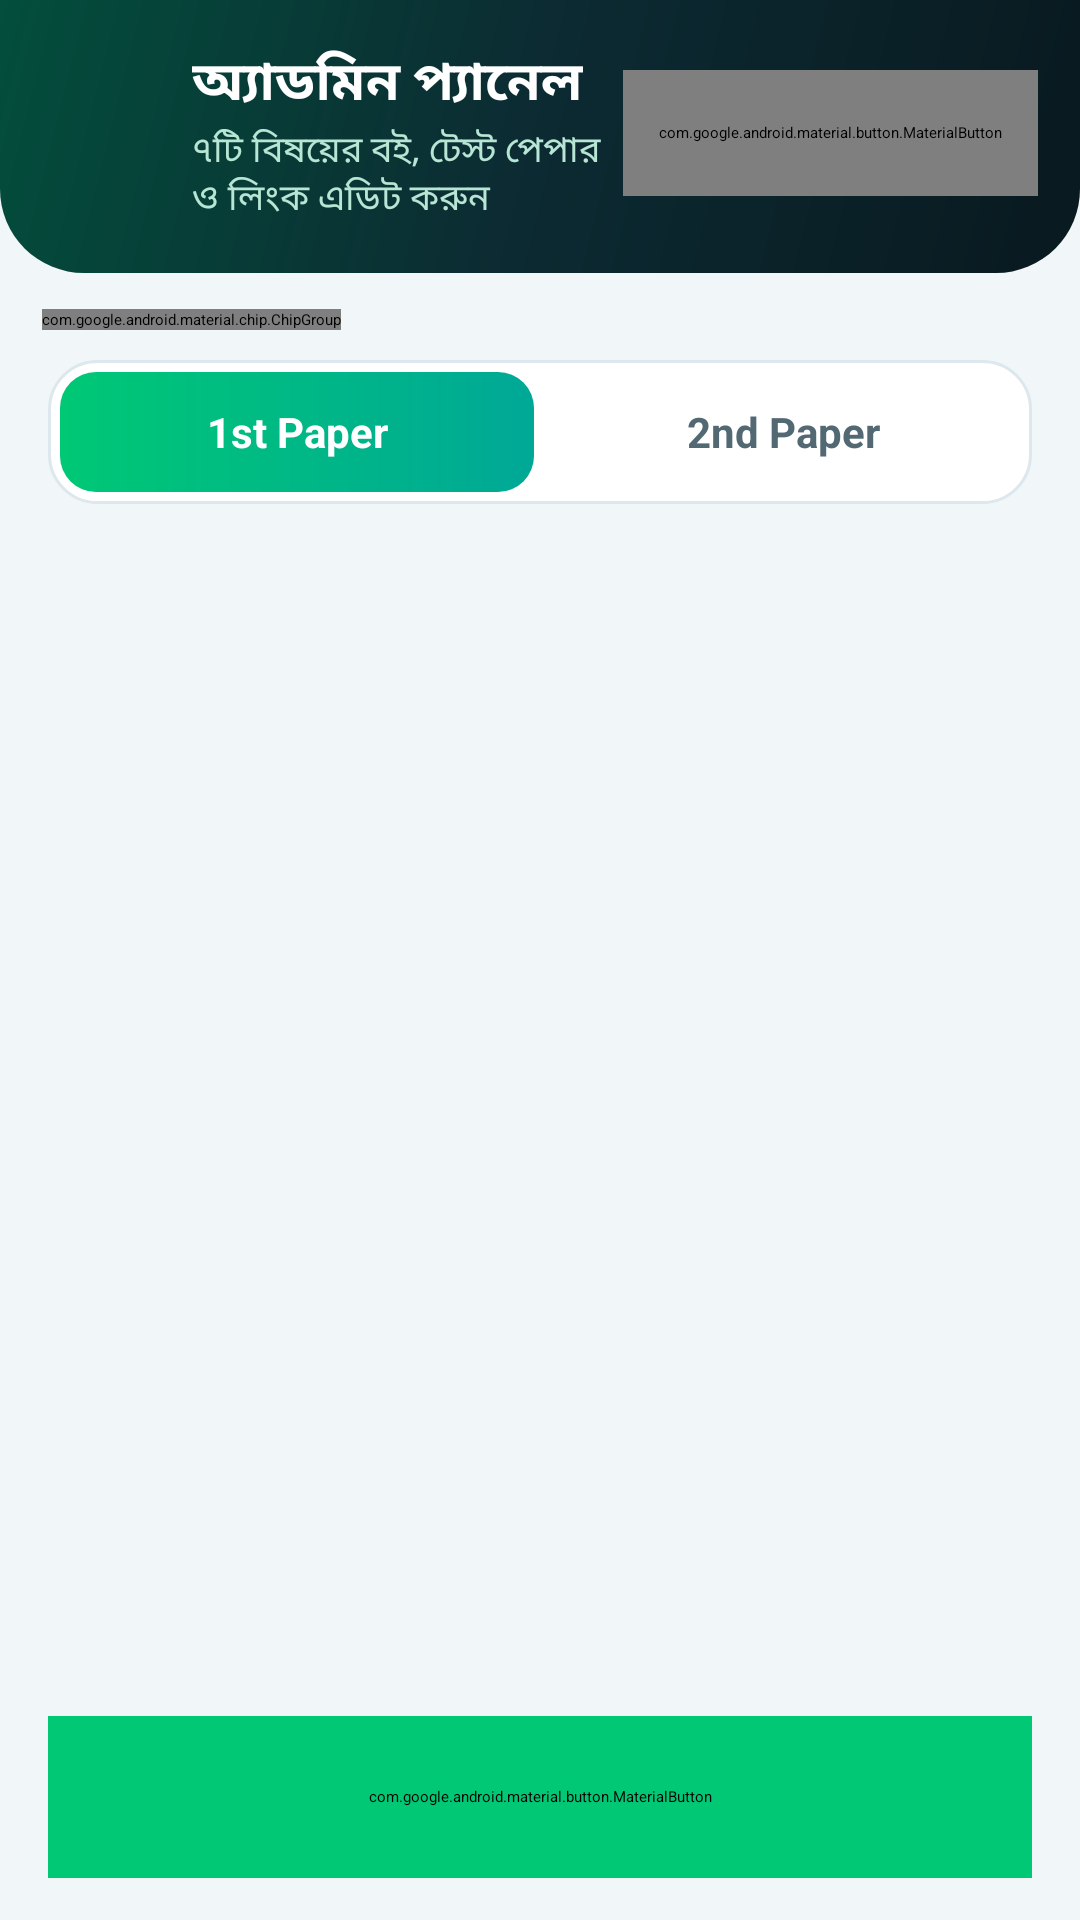

This screen was rendered from an Android layout file. Write that file and the resources it references.
<!-- AndroidManifest.xml: activity theme Theme.HSCGuide -->
<!-- res/layout/activity_admin_panel.xml -->
<?xml version="1.0" encoding="utf-8"?>
<androidx.constraintlayout.widget.ConstraintLayout xmlns:android="http://schemas.android.com/apk/res/android"
    xmlns:app="http://schemas.android.com/apk/res-auto"
    android:id="@+id/rootAdminPanel"
    android:layout_width="match_parent"
    android:layout_height="match_parent"
    android:background="@color/surface_frost">

    
    <LinearLayout
        android:id="@+id/adminHeader"
        android:layout_width="0dp"
        android:layout_height="wrap_content"
        android:background="@drawable/bg_cyber_header"
        android:gravity="center_vertical"
        android:orientation="horizontal"
        android:paddingStart="10dp"
        android:paddingTop="14dp"
        android:paddingEnd="14dp"
        android:paddingBottom="16dp"
        app:layout_constraintEnd_toEndOf="parent"
        app:layout_constraintStart_toStartOf="parent"
        app:layout_constraintTop_toTopOf="parent">

        <ImageButton
            android:id="@+id/btnAdminBack"
            android:layout_width="48dp"
            android:layout_height="48dp"
            android:background="?attr/selectableItemBackgroundBorderless"
            android:contentDescription="@string/cd_back"
            android:padding="12dp"
            android:src="@drawable/ic_back_arrow" />

        <LinearLayout
            android:layout_width="0dp"
            android:layout_height="wrap_content"
            android:layout_marginStart="6dp"
            android:layout_weight="1"
            android:orientation="vertical">

            <TextView
                android:layout_width="wrap_content"
                android:layout_height="wrap_content"
                android:text="@string/admin_panel_title"
                android:textColor="@color/white"
                android:textSize="18sp"
                android:textStyle="bold" />

            <TextView
                android:layout_width="wrap_content"
                android:layout_height="wrap_content"
                android:text="৭টি বিষয়ের বই, টেস্ট পেপার ও লিংক এডিট করুন"
                android:textColor="#B8E6D4"
                android:textSize="12sp" />
        </LinearLayout>

        <com.google.android.material.button.MaterialButton
            android:id="@+id/btnAdminReset"
            style="@style/Widget.Material3.Button.TextButton"
            android:layout_width="wrap_content"
            android:layout_height="42dp"
            android:text="@string/admin_reset_default"
            android:textColor="#FFB4AB"
            android:textSize="12sp" />
    </LinearLayout>

    
    <HorizontalScrollView
        android:id="@+id/scrollSubjectChips"
        android:layout_width="0dp"
        android:layout_height="wrap_content"
        android:layout_marginTop="12dp"
        android:clipToPadding="false"
        android:paddingHorizontal="14dp"
        android:scrollbars="none"
        app:layout_constraintEnd_toEndOf="parent"
        app:layout_constraintStart_toStartOf="parent"
        app:layout_constraintTop_toBottomOf="@id/adminHeader">

        <com.google.android.material.chip.ChipGroup
            android:id="@+id/chipGroupSubjects"
            android:layout_width="wrap_content"
            android:layout_height="wrap_content"
            app:selectionRequired="true"
            app:singleLine="true"
            app:singleSelection="true" />
    </HorizontalScrollView>

    
    <LinearLayout
        android:id="@+id/adminPaperTabs"
        android:layout_width="0dp"
        android:layout_height="48dp"
        android:layout_marginHorizontal="16dp"
        android:layout_marginTop="10dp"
        android:background="@drawable/bg_tab_container"
        android:orientation="horizontal"
        android:padding="4dp"
        app:layout_constraintEnd_toEndOf="parent"
        app:layout_constraintStart_toStartOf="parent"
        app:layout_constraintTop_toBottomOf="@id/scrollSubjectChips">

        <TextView
            android:id="@+id/adminTabFirst"
            android:layout_width="0dp"
            android:layout_height="match_parent"
            android:layout_weight="1"
            android:background="@drawable/bg_tab_selected"
            android:clickable="true"
            android:focusable="true"
            android:gravity="center"
            android:text="@string/tab_first_paper"
            android:textColor="@color/white"
            android:textSize="14sp"
            android:textStyle="bold" />

        <TextView
            android:id="@+id/adminTabSecond"
            android:layout_width="0dp"
            android:layout_height="match_parent"
            android:layout_marginStart="4dp"
            android:layout_weight="1"
            android:clickable="true"
            android:focusable="true"
            android:gravity="center"
            android:text="@string/tab_second_paper"
            android:textColor="@color/text_secondary"
            android:textSize="14sp"
            android:textStyle="bold" />
    </LinearLayout>

    
    <androidx.core.widget.NestedScrollView
        android:layout_width="0dp"
        android:layout_height="0dp"
        android:layout_marginTop="10dp"
        android:clipToPadding="false"
        android:paddingBottom="88dp"
        app:layout_constraintBottom_toBottomOf="parent"
        app:layout_constraintEnd_toEndOf="parent"
        app:layout_constraintStart_toStartOf="parent"
        app:layout_constraintTop_toBottomOf="@id/adminPaperTabs">

        <LinearLayout
            android:id="@+id/layoutAdminSections"
            android:layout_width="match_parent"
            android:layout_height="wrap_content"
            android:orientation="vertical"
            android:paddingHorizontal="16dp" />
    </androidx.core.widget.NestedScrollView>

    
    <com.google.android.material.button.MaterialButton
        android:id="@+id/btnAdminSaveAll"
        style="@style/Widget.Material3.Button"
        android:layout_width="0dp"
        android:layout_height="54dp"
        android:layout_marginHorizontal="16dp"
        android:layout_marginBottom="14dp"
        android:backgroundTint="@color/cyber_emerald"
        android:text="@string/save"
        android:textColor="@color/white"
        android:textSize="15sp"
        android:textStyle="bold"
        app:cornerRadius="16dp"
        app:layout_constraintBottom_toBottomOf="parent"
        app:layout_constraintEnd_toEndOf="parent"
        app:layout_constraintStart_toStartOf="parent" />

</androidx.constraintlayout.widget.ConstraintLayout>
<!-- resources referenced by this layout -->
<resources>
  <color name="cyber_emerald">#00C875</color>
  <color name="surface_frost">#F1F6F8</color>
  <color name="text_secondary">#526973</color>
  <color name="white">#FFFFFF</color>
  <!-- drawable bg_cyber_header (drawable) -->
  <?xml version="1.0" encoding="utf-8"?>
  <shape xmlns:android="http://schemas.android.com/apk/res/android"
      android:shape="rectangle">
      <gradient
          android:angle="135"
          android:startColor="#09191F"
          android:centerColor="#0C2A32"
          android:endColor="#034E3C"
          android:type="linear" />
      <corners
          android:bottomLeftRadius="28dp"
          android:bottomRightRadius="28dp" />
  </shape>
  <!-- drawable bg_tab_container (drawable) -->
  <?xml version="1.0" encoding="utf-8"?>
  <shape xmlns:android="http://schemas.android.com/apk/res/android"
      android:shape="rectangle">
      <solid android:color="@color/surface_card" />
      <stroke android:width="1dp" android:color="@color/border_subtle" />
      <corners android:radius="16dp" />
  </shape>
  <!-- drawable bg_tab_selected (drawable) -->
  <?xml version="1.0" encoding="utf-8"?>
  <shape xmlns:android="http://schemas.android.com/apk/res/android"
      android:shape="rectangle">
      <gradient
          android:angle="0"
          android:startColor="#00C875"
          android:endColor="#00A896" />
      <corners android:radius="12dp" />
  </shape>
  <string name="admin_panel_title">অ্যাডমিন প্যানেল</string>
  <string name="admin_reset_default">ডিফল্ট রিসেট</string>
  <string name="cd_back">ফিরে যান</string>
  <string name="save">সেভ করুন</string>
  <string name="tab_first_paper">1st Paper</string>
  <string name="tab_second_paper">2nd Paper</string>
  <color name="surface_card">#FFFFFF</color>
  <color name="border_subtle">#DCE8ED</color>
</resources>
